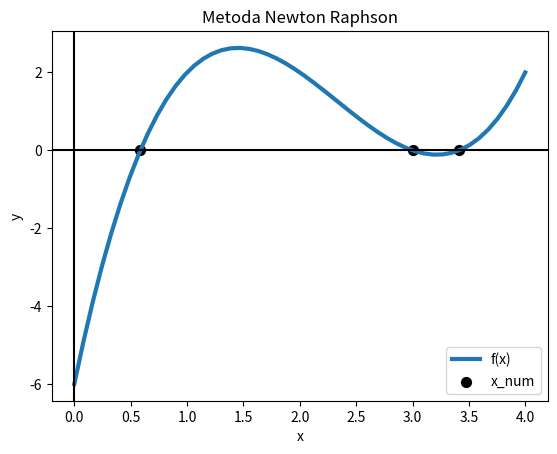

Generate this figure with matplotlib:
#!/usr/bin/env python
# coding: utf-8

# In[69]:


import matplotlib.pyplot as plt
import numpy as np
import random
from math import sqrt 

def f(x):
    return x**3 -7*(x**2) + 14*x - 6

def fderiv(x):
    return 3 * x**2 - 14 * x + 14

def fd2(x):
    return 6*x - 14

def metoda_newton(f, fderiv, xk_1, epsilon):
    N = 0
    # algoritmul
    xk = xk_1 - f(xk_1) /fderiv(xk_1)
    
    while (abs(xk - xk_1) / abs(xk_1)) >= epsilon:
        xk_1 = xk
        xk = xk_1 - f(xk_1) / fderiv(xk_1)
        N += 1
    return xk, N #n nr iteratii

epsilon = 1e-5 # 10^(-5)
a, b = 0, 4 # intervalul [0,4]

"""rezolv f'(x) = 0 
x1,2 = (7+-sqrt(7))/3
la x0 caut intre a si primul punct unde functia schimba convexitatea (f' = 0) (intervalul 1)
la x1: pt intervalul 2 rezolv f"(x)= 0 pt ca am si concav si convex si obtin x = 14/6 
la x2: caut intre al 2lea punct unde functia schimba convexitatea (f' = 0) si b"""

#aplic metoda
x0, N0 = metoda_newton(f, fderiv, random.uniform(a, (7 - sqrt(7))/3), epsilon)
x1, N1 = metoda_newton(f, fderiv, random.uniform(14/6, (7 + sqrt(7))/3), epsilon) 
x2, N2 = metoda_newton(f, fderiv, random.uniform((7 + sqrt(7))/3, b), epsilon)

#afisare solutii
print(x0, N0, "iteratii")
print(x1, N1, "iteratii")
print(x2, N2, "iteratii")

x = np.linspace(a, b, 50) # Discretizare a intervalului (A,B)/ generare puncte
y = f(x)

plt.figure(0)
plt.plot(x, y, linestyle = '-', linewidth = 3) #desenez graficul functiei

# 0 = f(solutie)
plt.scatter(x0, 0, s=50, c='black', marker='o') #s=size, marker-forma punctelor
plt.scatter(x1, 0, s=50, c='black', marker='o')
plt.scatter(x2, 0, s=50, c='black', marker='o')

plt.legend(['f(x)', 'x_num']) # Adauga legenda

plt.axvline(0, c='black') # Adauga axa OY
plt.axhline(0, c='black') # Adauga axa OX

plt.xlabel('x') # Label pentru axa OX
plt.ylabel('y') # Label pentru axa OY

plt.title('Metoda Newton Raphson') # Titlul figurii

plt.show() # Arata graficul


# In[ ]:




